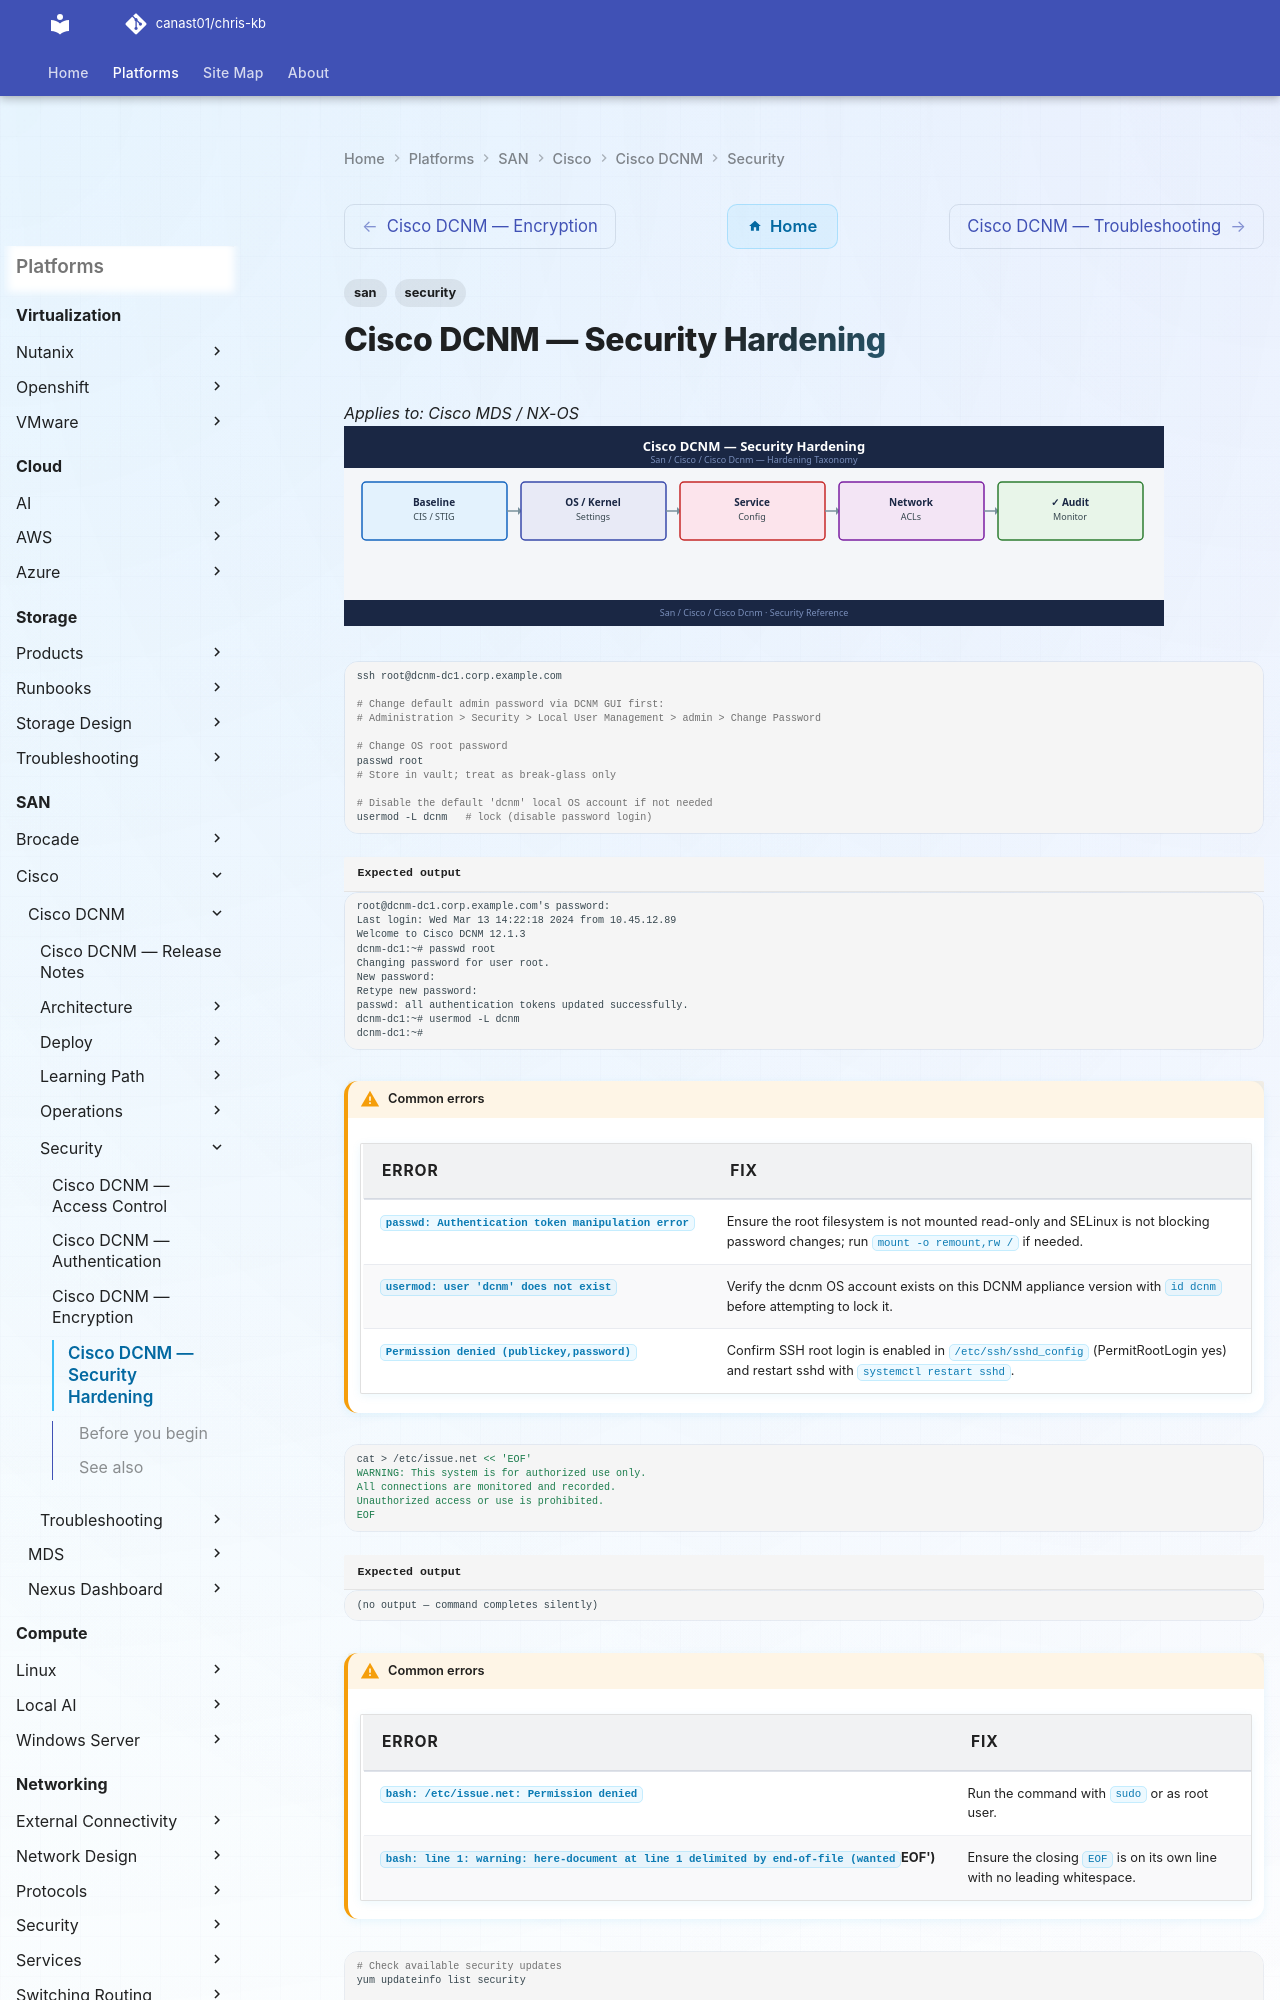

repository: canast01/chris-kb · page: san/cisco/cisco-dcnm/security/hardening/index.html · generator: mkdocs

---
tags:
  - san
  - security
---
# Cisco DCNM — Security Hardening

*Applies to: Cisco MDS / NX-OS*
![Cisco DCNM — Security Hardening](../../../../assets/san-cisco-cisco-dcnm-security-hardening.svg)

```bash
ssh root@dcnm-dc1.corp.example.com

# Change default admin password via DCNM GUI first:
# Administration > Security > Local User Management > admin > Change Password

# Change OS root password
passwd root
# Store in vault; treat as break-glass only

# Disable the default 'dcnm' local OS account if not needed
usermod -L dcnm   # lock (disable password login)
```


```text title="Expected output"
root@dcnm-dc1.corp.example.com's password: 
Last login: Wed Mar 13 14:22:18 2024 from 10.45.12.89
Welcome to Cisco DCNM 12.1.3
dcnm-dc1:~# passwd root
Changing password for user root.
New password: 
Retype new password: 
passwd: all authentication tokens updated successfully.
dcnm-dc1:~# usermod -L dcnm
dcnm-dc1:~#
```

!!! warning "Common errors"
    | Error | Fix |
    |---|---|
    | `passwd: Authentication token manipulation error` | Ensure the root filesystem is not mounted read-only and SELinux is not blocking password changes; run `mount -o remount,rw /` if needed. |
    | `usermod: user 'dcnm' does not exist` | Verify the dcnm OS account exists on this DCNM appliance version with `id dcnm` before attempting to lock it. |
    | `Permission denied (publickey,password)` | Confirm SSH root login is enabled in `/etc/ssh/sshd_config` (PermitRootLogin yes) and restart sshd with `systemctl restart sshd`. |
```bash
cat > /etc/issue.net << 'EOF'
WARNING: This system is for authorized use only.
All connections are monitored and recorded.
Unauthorized access or use is prohibited.
EOF
```

```text title="Expected output"
(no output — command completes silently)
```

!!! warning "Common errors"
    | Error | Fix |
    |---|---|
    | `bash: /etc/issue.net: Permission denied` | Run the command with `sudo` or as root user. |
    | `bash: line 1: warning: here-document at line 1 delimited by end-of-file (wanted `EOF') | Ensure the closing `EOF` is on its own line with no leading whitespace. |
```bash
# Check available security updates
yum updateinfo list security

# Apply security patches
yum update --security -y

# Reboot if kernel update was applied
needs-restarting -r && echo "No reboot needed" || echo "Reboot required"

# After reboot, verify DCNM services restarted
/usr/local/cisco/dcm/dcnm/sbin/dcnm-server status
```
